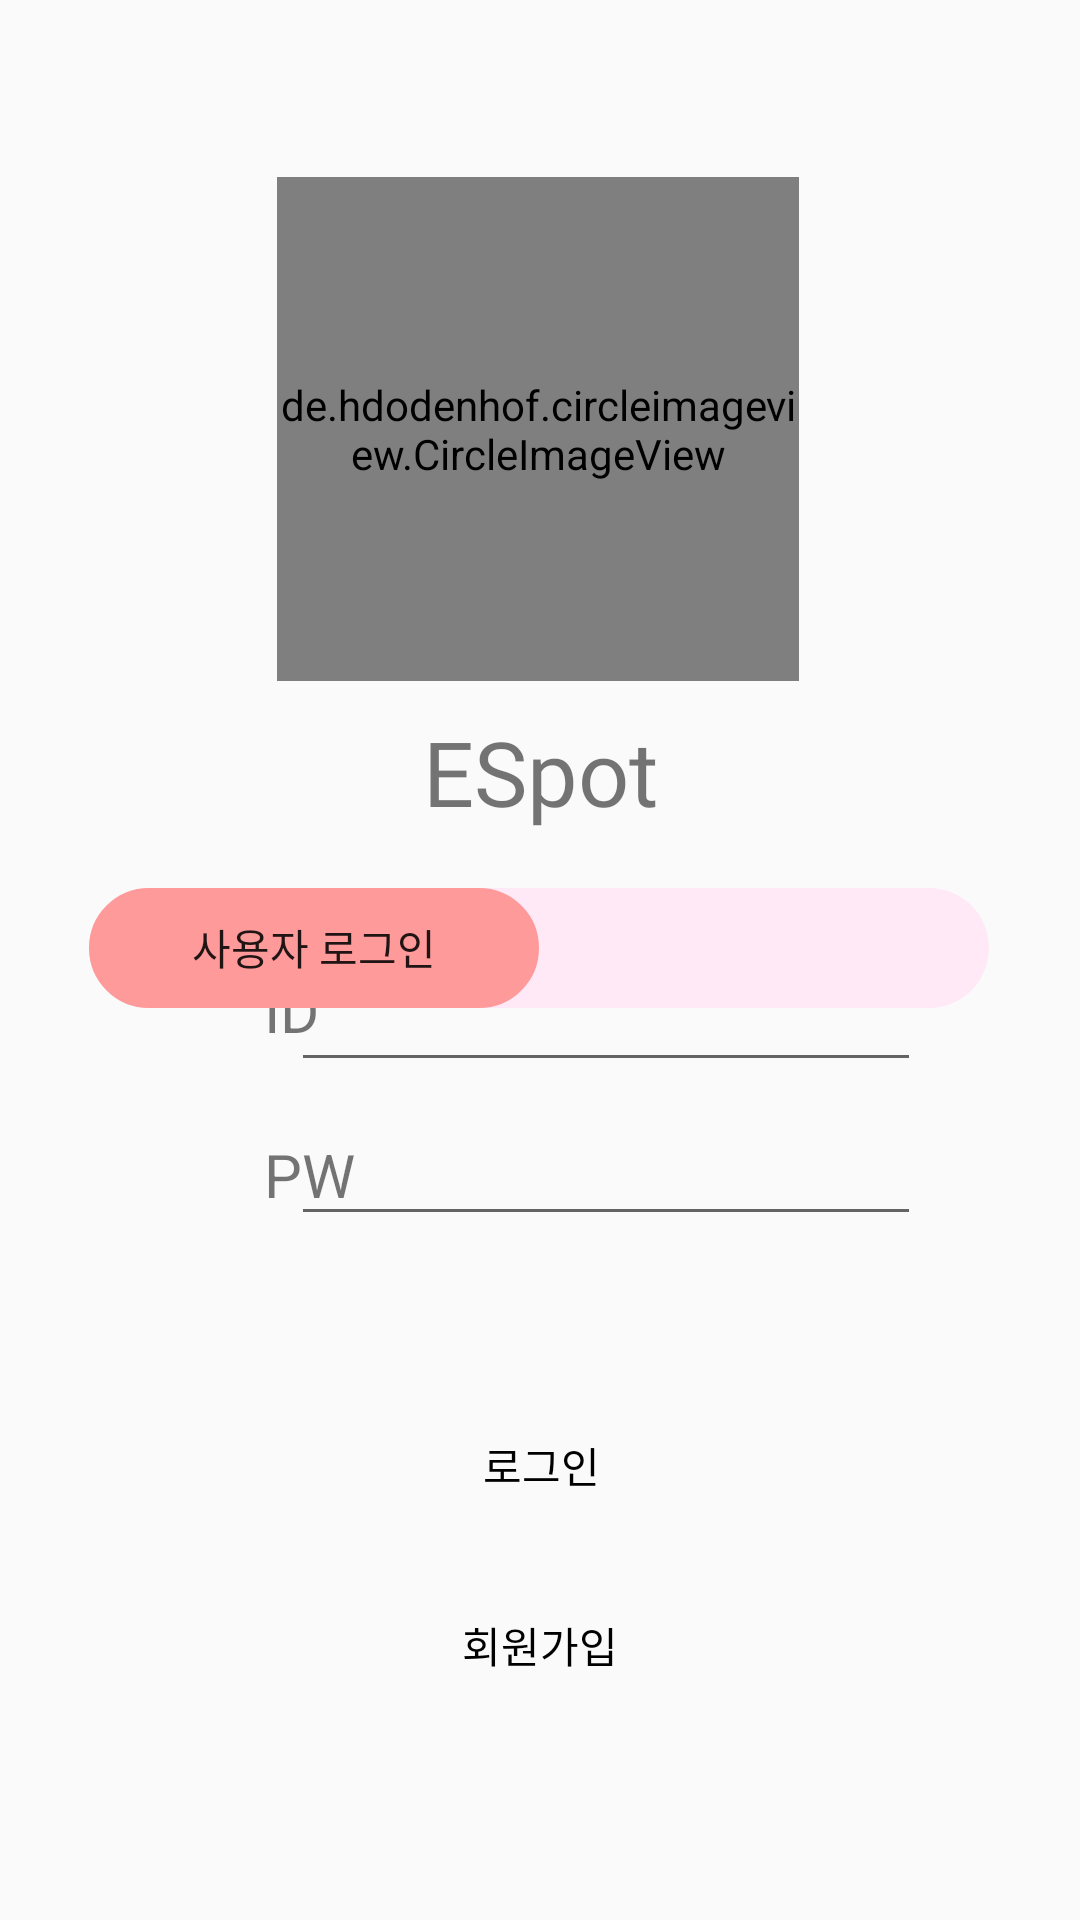

This screen was rendered from an Android layout file. Write that file and the resources it references.
<!-- AndroidManifest.xml: application theme Theme.Espot_i4 -->
<!-- res/layout/activity_main.xml -->
<?xml version="1.0" encoding="utf-8"?>
<androidx.constraintlayout.widget.ConstraintLayout xmlns:android="http://schemas.android.com/apk/res/android"
    xmlns:app="http://schemas.android.com/apk/res-auto"
    xmlns:tools="http://schemas.android.com/tools"
    android:id="@+id/main"
    android:layout_width="match_parent"
    android:layout_height="match_parent"
    tools:context=".MainActivity">

    <EditText
        android:id="@+id/editTextText3"
        android:layout_width="wrap_content"
        android:layout_height="wrap_content"
        android:layout_marginBottom="10dp"
        android:ems="10"
        android:hint=""
        android:inputType="text"
        app:layout_constraintBottom_toTopOf="@+id/editTextText4"
        app:layout_constraintEnd_toEndOf="parent"
        app:layout_constraintHorizontal_bias="0.646"
        app:layout_constraintStart_toStartOf="parent" />

    <TextView
        android:id="@+id/textView5"
        android:layout_width="wrap_content"
        android:layout_height="wrap_content"
        android:layout_marginStart="88dp"
        android:layout_marginBottom="62dp"
        android:text="PW"
        android:textSize="20dp"
        app:layout_constraintBottom_toTopOf="@+id/LoginButton"
        app:layout_constraintStart_toStartOf="parent" />

    <TextView
        android:id="@+id/textView4"
        android:layout_width="wrap_content"
        android:layout_height="wrap_content"
        android:layout_marginStart="88dp"
        android:layout_marginBottom="28dp"
        android:text="ID"
        android:textSize="20dp"
        app:layout_constraintBottom_toTopOf="@+id/textView5"
        app:layout_constraintStart_toStartOf="parent" />

    <EditText
        android:id="@+id/editTextText4"
        android:layout_width="wrap_content"
        android:layout_height="wrap_content"
        android:layout_marginBottom="55dp"
        android:ems="10"
        android:hint=""
        android:inputType="text"
        app:layout_constraintBottom_toTopOf="@+id/LoginButton"
        app:layout_constraintEnd_toEndOf="parent"
        app:layout_constraintHorizontal_bias="0.646"
        app:layout_constraintStart_toStartOf="parent" />

    <TextView
        android:id="@+id/text"
        android:layout_width="wrap_content"
        android:layout_height="wrap_content"
        android:fontFamily="@font/baloo"
        android:text="ESpot"
        android:textSize="30dp"
        app:layout_constraintBottom_toBottomOf="parent"
        app:layout_constraintEnd_toEndOf="parent"
        app:layout_constraintStart_toStartOf="parent"
        app:layout_constraintTop_toTopOf="parent"
        app:layout_constraintVertical_bias="0.395" />

    <Button
        android:id="@+id/LoginButton"
        android:layout_width="300dp"
        android:layout_height="43dp"
        android:layout_marginBottom="130dp"
        android:background="@drawable/ellips_button"
        android:backgroundTint="#91D8F8"
        android:text="로그인"
        android:textColor="#000000"
        app:layout_constraintBottom_toBottomOf="parent"
        app:layout_constraintHorizontal_bias="0.504"
        app:layout_constraintLeft_toLeftOf="parent"
        app:layout_constraintRight_toRightOf="parent"
        app:layout_constraintTop_toTopOf="parent"
        app:layout_constraintVertical_bias="1.0" />

    <Button
        android:id="@+id/JoinButton"
        android:layout_width="300dp"
        android:layout_height="43dp"
        android:layout_marginBottom="70dp"
        android:background="@drawable/ellips_button"
        android:backgroundTint="#91D8F8"
        android:text="회원가입"
        android:textColor="#000000"
        app:layout_constraintBottom_toBottomOf="parent"
        app:layout_constraintLeft_toLeftOf="parent"
        app:layout_constraintRight_toRightOf="parent"
        app:layout_constraintTop_toTopOf="parent"
        app:layout_constraintVertical_bias="1.0" />


    <de.hdodenhof.circleimageview.CircleImageView
        android:id="@+id/circleImageView"
        android:layout_width="174dp"
        android:layout_height="168dp"
        android:src="@drawable/espotmascot"
        app:layout_constraintBottom_toBottomOf="parent"
        app:layout_constraintEnd_toEndOf="parent"
        app:layout_constraintHorizontal_bias="0.497"
        app:layout_constraintStart_toStartOf="parent"
        app:layout_constraintTop_toTopOf="parent"
        app:layout_constraintVertical_bias="0.125" />

    <androidx.appcompat.widget.SwitchCompat
        android:id="@+id/switchButton"
        android:layout_width="300dp"
        android:layout_height="50dp"
        android:gravity="center"
        android:textOff="사용자 로그인"
        android:textOn="관리자 로그인"
        android:thumb="@drawable/switch_thumb"
        app:layout_constraintBottom_toBottomOf="parent"
        app:layout_constraintEnd_toEndOf="parent"
        app:layout_constraintHorizontal_bias="0.495"
        app:layout_constraintLeft_toLeftOf="parent"
        app:layout_constraintRight_toRightOf="parent"
        app:layout_constraintStart_toStartOf="parent"
        app:layout_constraintTop_toTopOf="parent"
        app:layout_constraintVertical_bias="0.493"
        app:showText="true"
        app:thumbTint="@null"
        app:track="@drawable/switch_track"
        app:trackTint="@null" />

    <LinearLayout
        android:layout_width="wrap_content"
        android:layout_height="wrap_content"
        android:layout_marginStart="8dp"
        android:layout_marginTop="16dp"
        android:background="@drawable/bg_outline"
        app:layout_constraintStart_toStartOf="parent"
        app:layout_constraintEnd_toEndOf="parent"
        app:layout_constraintTop_toBottomOf="@id/text"
        >































    </LinearLayout>


</androidx.constraintlayout.widget.ConstraintLayout>
<!-- resources referenced by this layout -->
<resources>
  <!-- drawable bg_on (drawable) -->
  <?xml version="1.0" encoding="utf-8"?>
  <shape xmlns:android="http://schemas.android.com/apk/res/android">
      <solid android:color="#ff9a9a"/>
      <corners android:radius="36dp"/>
  </shape>
  <!-- drawable bg_outline (drawable) -->
  <?xml version="1.0" encoding="utf-8"?>
  <shape xmlns:android="http://schemas.android.com/apk/res/android">
      <solid android:color="#FFFFE9F7"/>
      <corners android:radius="15dp"/>
      <stroke android:width="1dp" android:color="#FFFFE9F7"/>
  </shape>
  <!-- drawable switch_thumb (drawable) -->
  <?xml version="1.0" encoding="utf-8"?>
  <selector xmlns:android="http://schemas.android.com/apk/res/android">
  
      <item android:state_checked="true">
          <shape android:shape="rectangle">
              <solid android:color="#ff9a9a"/>
              <size android:width="150dp"
                  android:height="40dp"/>
              <corners android:radius="40dp"/>
              <stroke android:width="2dp"
                  android:color="#ff9a9a"/>
          </shape>
      </item>
  
      <item android:state_checked="false">
          <shape android:shape="rectangle">
              <solid android:color="#ff9a9a"/>
              <size android:width="150dp"
                  android:height="40dp"/>
              <corners android:radius="40dp"/>
              <stroke android:width="2dp"
                  android:color="#ff9a9a"/>
          </shape>
      </item>
  
  </selector>
  <!-- drawable switch_track (drawable) -->
  <?xml version="1.0" encoding="utf-8"?>
  <selector xmlns:android="http://schemas.android.com/apk/res/android">
  
      <item android:state_checked="true">
          <shape android:shape="rectangle">
              <solid android:color="#ffe9f7"/>
              <corners android:radius="200dp"/>
          </shape>
      </item>
  
      <item android:state_checked="false">
          <shape android:shape="rectangle">
              <solid android:color="#FFE9F7"/>
              <corners android:radius="200dp"/>
          </shape>
      </item>
  
  </selector>
  <style name="Theme.Espot_i4" parent="Base.Theme.Espot_i4" />
  <style name="Base.Theme.Espot_i4" parent="Theme.AppCompat.Light">
          <item name="windowNoTitle">true</item>
          
          
      </style>
</resources>
